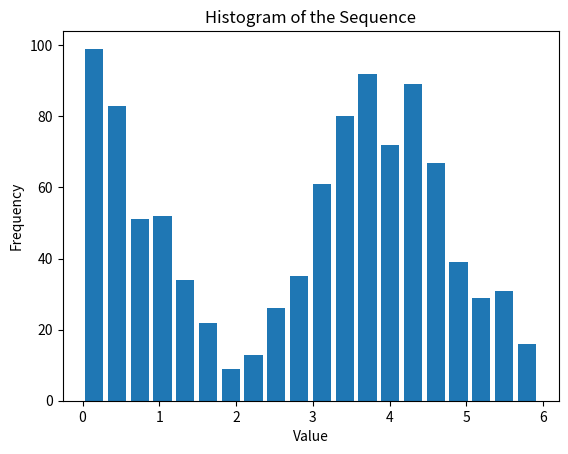

Write Python code to recreate this figure.
from random import uniform
from numpy import var
import matplotlib.pyplot as plt


def sample_mean(data: list) -> float:
    return sum(data) / len(data)


def sample_variance(data: list):
    return var(data, ddof=1)


def f_15(x: int) -> float:
    if 0 <= x <= 2:
        return -0.125 * x + 0.25
    elif 2 < x < 4:
        return 0.125 * x - 0.25
        # return 0.125 * x + -0.25
    elif x == 4:
        return 0.125 * x + -0.75
    elif 4 < x <= 6:
        return -0.125 * x + 0.75
    else:
        return 0


def neyman_method(a: int, b: int, m: float, f, n_samples: int) -> list:
    samples = []

    while len(samples) < n_samples:
        r1 = uniform(0, 1)
        r2 = uniform(0, 1)

        x0 = a + r1 * (b - a)
        n = r2 * m

        if n <= f(x0):
            samples.append(x0)

    return samples


def plot_histogram(sequence, bins=20, width=0.8):
    plt.hist(sequence, bins=bins, rwidth=width)

    plt.title("Histogram of the Sequence")

    plt.xlabel("Value")

    plt.ylabel("Frequency")

    plt.show()


if __name__ == "__main__":
    MIN = 0
    MAX = 6
    M = 0.5
    F = f_15
    N = 1000

    result = neyman_method(MIN, MAX, M, F, N)
    result_mean = sample_mean(result)
    result_variance = sample_variance(result)

    print(f"Метод виключення (Неймана): {result}")
    print(f"Математичне сподівання: {result_mean:.2f}")
    print(f"Дисперсія: {result_variance:.2f}")

    plot_histogram(result)
